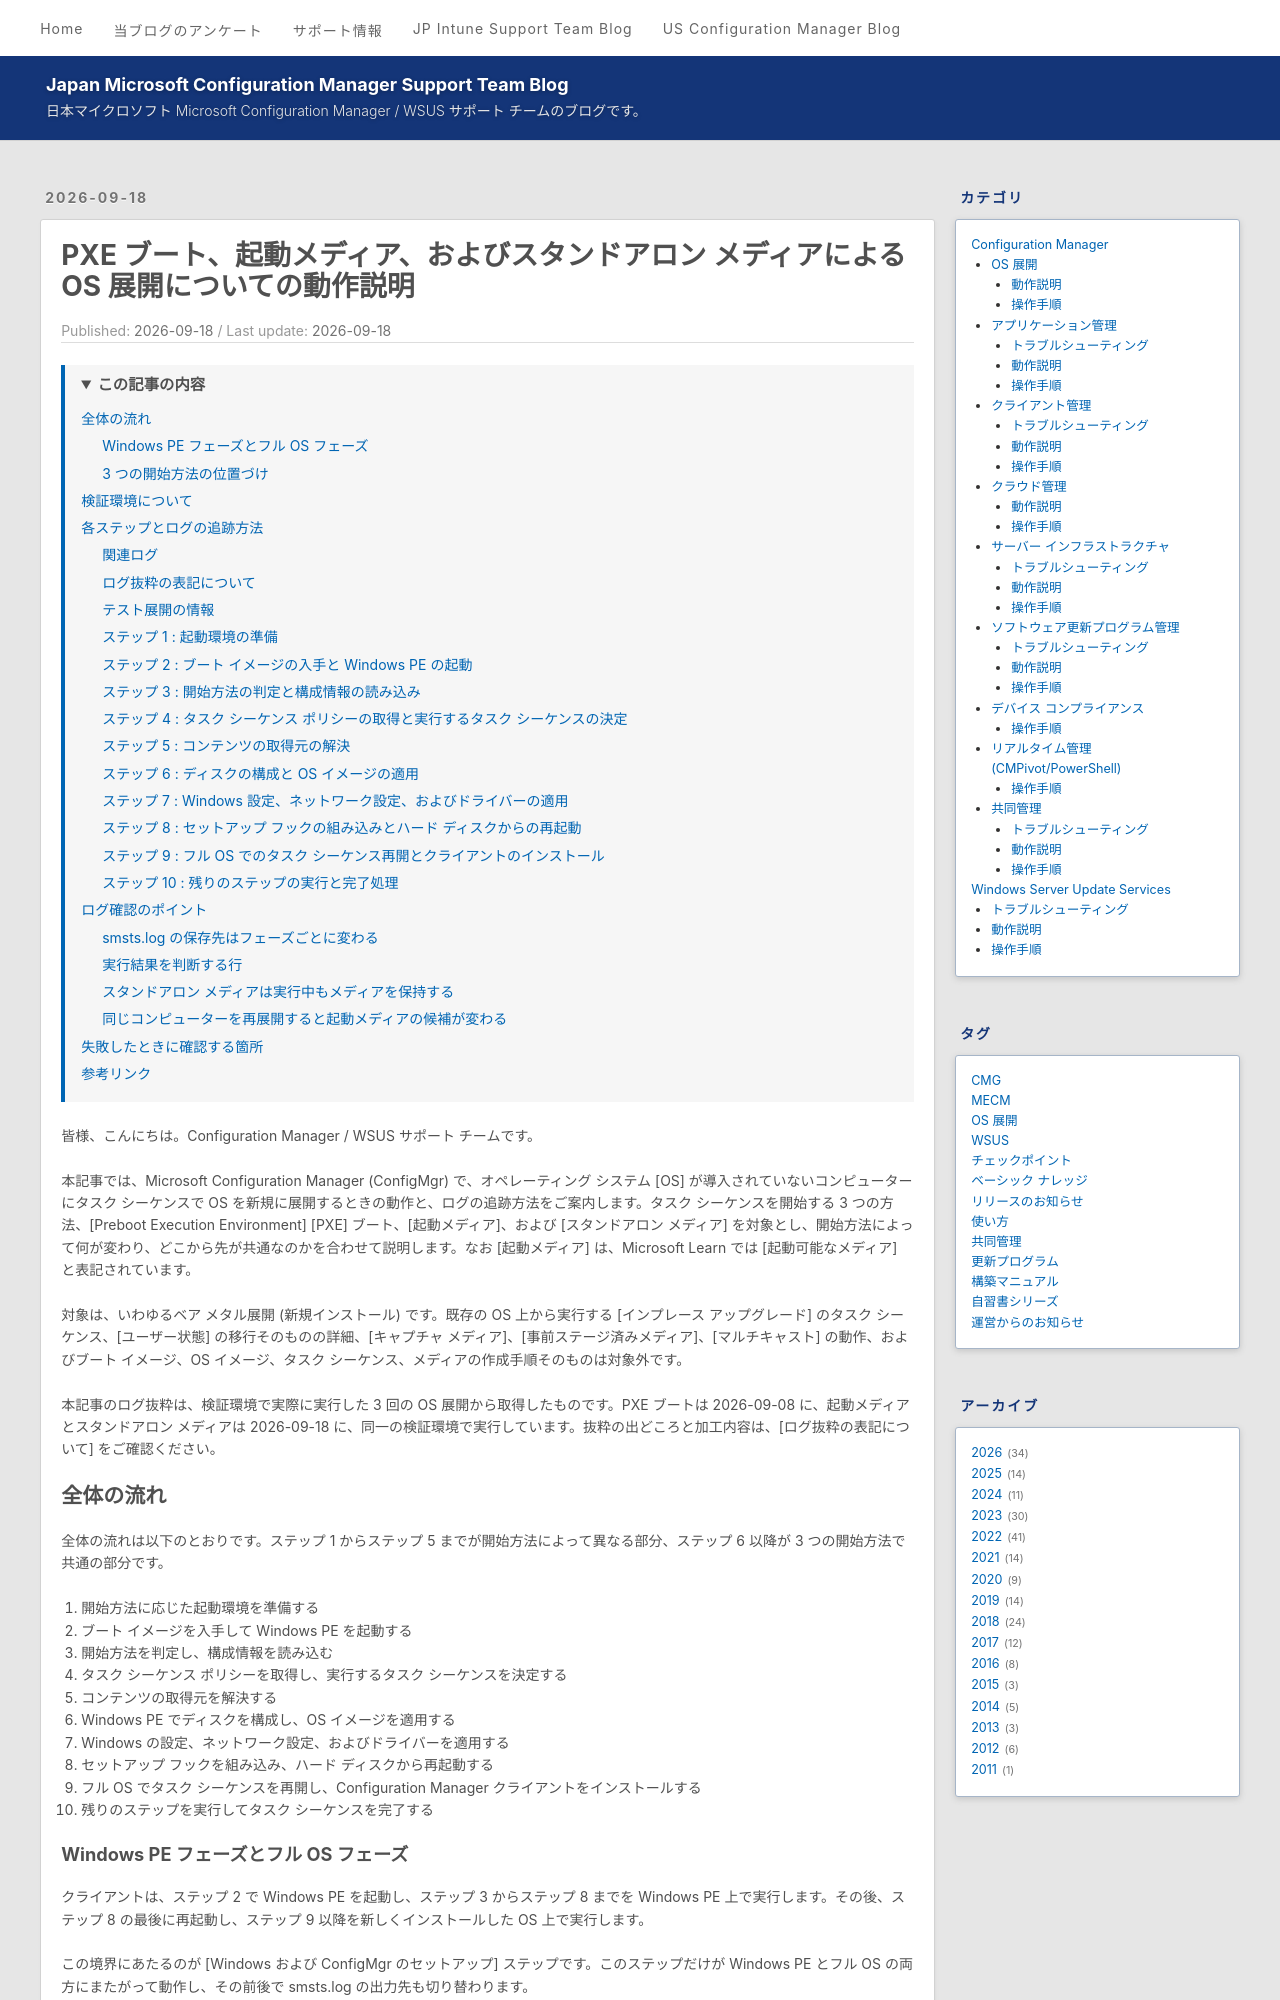

repository: jpmem/blog · page: mecm/20260918_01/index.html · generator: jekyll

---
title: PXE ブート、起動メディア、およびスタンドアロン メディアによる OS 展開についての動作説明
date: 2026-09-18
categories:
  - [Configuration Manager, OS 展開, 動作説明]
tags:
  - MECM
toc:
  enabled: true
min_depth: 2
max_depth: 3
list_number: false
---

皆様、こんにちは。Configuration Manager / WSUS サポート チームです。

本記事では、Microsoft Configuration Manager (ConfigMgr) で、オペレーティング システム [OS] が導入されていないコンピューターにタスク シーケンスで OS を新規に展開するときの動作と、ログの追跡方法をご案内します。タスク シーケンスを開始する 3 つの方法、[Preboot Execution Environment] [PXE] ブート、[起動メディア]、および [スタンドアロン メディア] を対象とし、開始方法によって何が変わり、どこから先が共通なのかを合わせて説明します。なお [起動メディア] は、Microsoft Learn では [起動可能なメディア] と表記されています。

対象は、いわゆるベア メタル展開 (新規インストール) です。既存の OS 上から実行する [インプレース アップグレード] のタスク シーケンス、[ユーザー状態] の移行そのものの詳細、[キャプチャ メディア]、[事前ステージ済みメディア]、[マルチキャスト] の動作、およびブート イメージ、OS イメージ、タスク シーケンス、メディアの作成手順そのものは対象外です。

本記事のログ抜粋は、検証環境で実際に実行した 3 回の OS 展開から取得したものです。PXE ブートは 2026-09-08 に、起動メディアとスタンドアロン メディアは 2026-09-18 に、同一の検証環境で実行しています。抜粋の出どころと加工内容は、[ログ抜粋の表記について] をご確認ください。

## 全体の流れ

全体の流れは以下のとおりです。ステップ 1 からステップ 5 までが開始方法によって異なる部分、ステップ 6 以降が 3 つの開始方法で共通の部分です。

1. 開始方法に応じた起動環境を準備する
2. ブート イメージを入手して Windows PE を起動する
3. 開始方法を判定し、構成情報を読み込む
4. タスク シーケンス ポリシーを取得し、実行するタスク シーケンスを決定する
5. コンテンツの取得元を解決する
6. Windows PE でディスクを構成し、OS イメージを適用する
7. Windows の設定、ネットワーク設定、およびドライバーを適用する
8. セットアップ フックを組み込み、ハード ディスクから再起動する
9. フル OS でタスク シーケンスを再開し、Configuration Manager クライアントをインストールする
10. 残りのステップを実行してタスク シーケンスを完了する

### Windows PE フェーズとフル OS フェーズ

クライアントは、ステップ 2 で Windows PE を起動し、ステップ 3 からステップ 8 までを Windows PE 上で実行します。その後、ステップ 8 の最後に再起動し、ステップ 9 以降を新しくインストールした OS 上で実行します。

この境界にあたるのが [Windows および ConfigMgr のセットアップ] ステップです。このステップだけが Windows PE とフル OS の両方にまたがって動作し、その前後で smsts.log の出力先も切り替わります。

### 3 つの開始方法の位置づけ

ステップ 1 からステップ 5 までの違いをまとめると、以下のとおりです。

項目 | PXE ブート | 起動メディア | スタンドアロン メディア
--- | --- | --- | ---
ブート イメージの入手元 | 配布ポイントから Trivial File Transfer Protocol [TFTP] で受信します。 | メディア内の sources\boot.wim です。 | メディア内の sources\boot.wim です。
事前に必要な準備 | 配布ポイントで [PXE を有効にする] を構成します。 | [タスク シーケンス メディアの作成] ウィザードで作成します。 | [タスク シーケンス メディアの作成] ウィザードで作成します。
タスク シーケンスの展開 | 必要です。 | 必要です。 | 不要です。メディアにタスク シーケンスが同梱されます。
実行時の管理ポイント | 必要です。 | 必要です。 | 不要です。
タスク シーケンス ポリシーの入手元 | 管理ポイントです。 | 管理ポイントです。 | メディア内の SMS\data\Policy.xml です。
コンテンツの取得元 | 配布ポイントです。 | 配布ポイントです。 | メディア内の SMS\PKG 配下です。
[不明なコンピューター] の判定 | 配布ポイントと管理ポイントで行います。 | 管理ポイントで行います。 | 行いません。
サイトへの状態メッセージ | 送信します。 | 送信します。 | 送信しません。
検証環境でのサイズ | — | 579.7 MB | 6,777.4 MB

スタンドアロン メディアだけが、実行時にサイトへ一切接続しない点が最大の違いです。起動メディアは、ブート イメージをメディアから読み込むだけで、それ以降の動作は PXE ブートとほぼ同じです。
